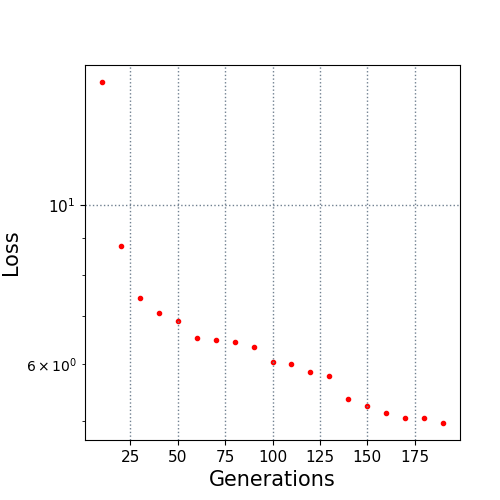

Data behind this chart, as committed beside it:
10.0, 14.856613
20.0, 8.783
30.0, 7.423
40.0, 7.07
50.0, 6.892
60.0, 6.539
70.0, 6.488
80.0, 6.438
90.0, 6.335
100.0, 6.048
110.0, 6
120.0, 5.863
130.0, 5.778
140.0, 5.363
150.0, 5.251
160.0, 5.132
170.0, 5.051
180.0, 5.047
190.0, 4.97
